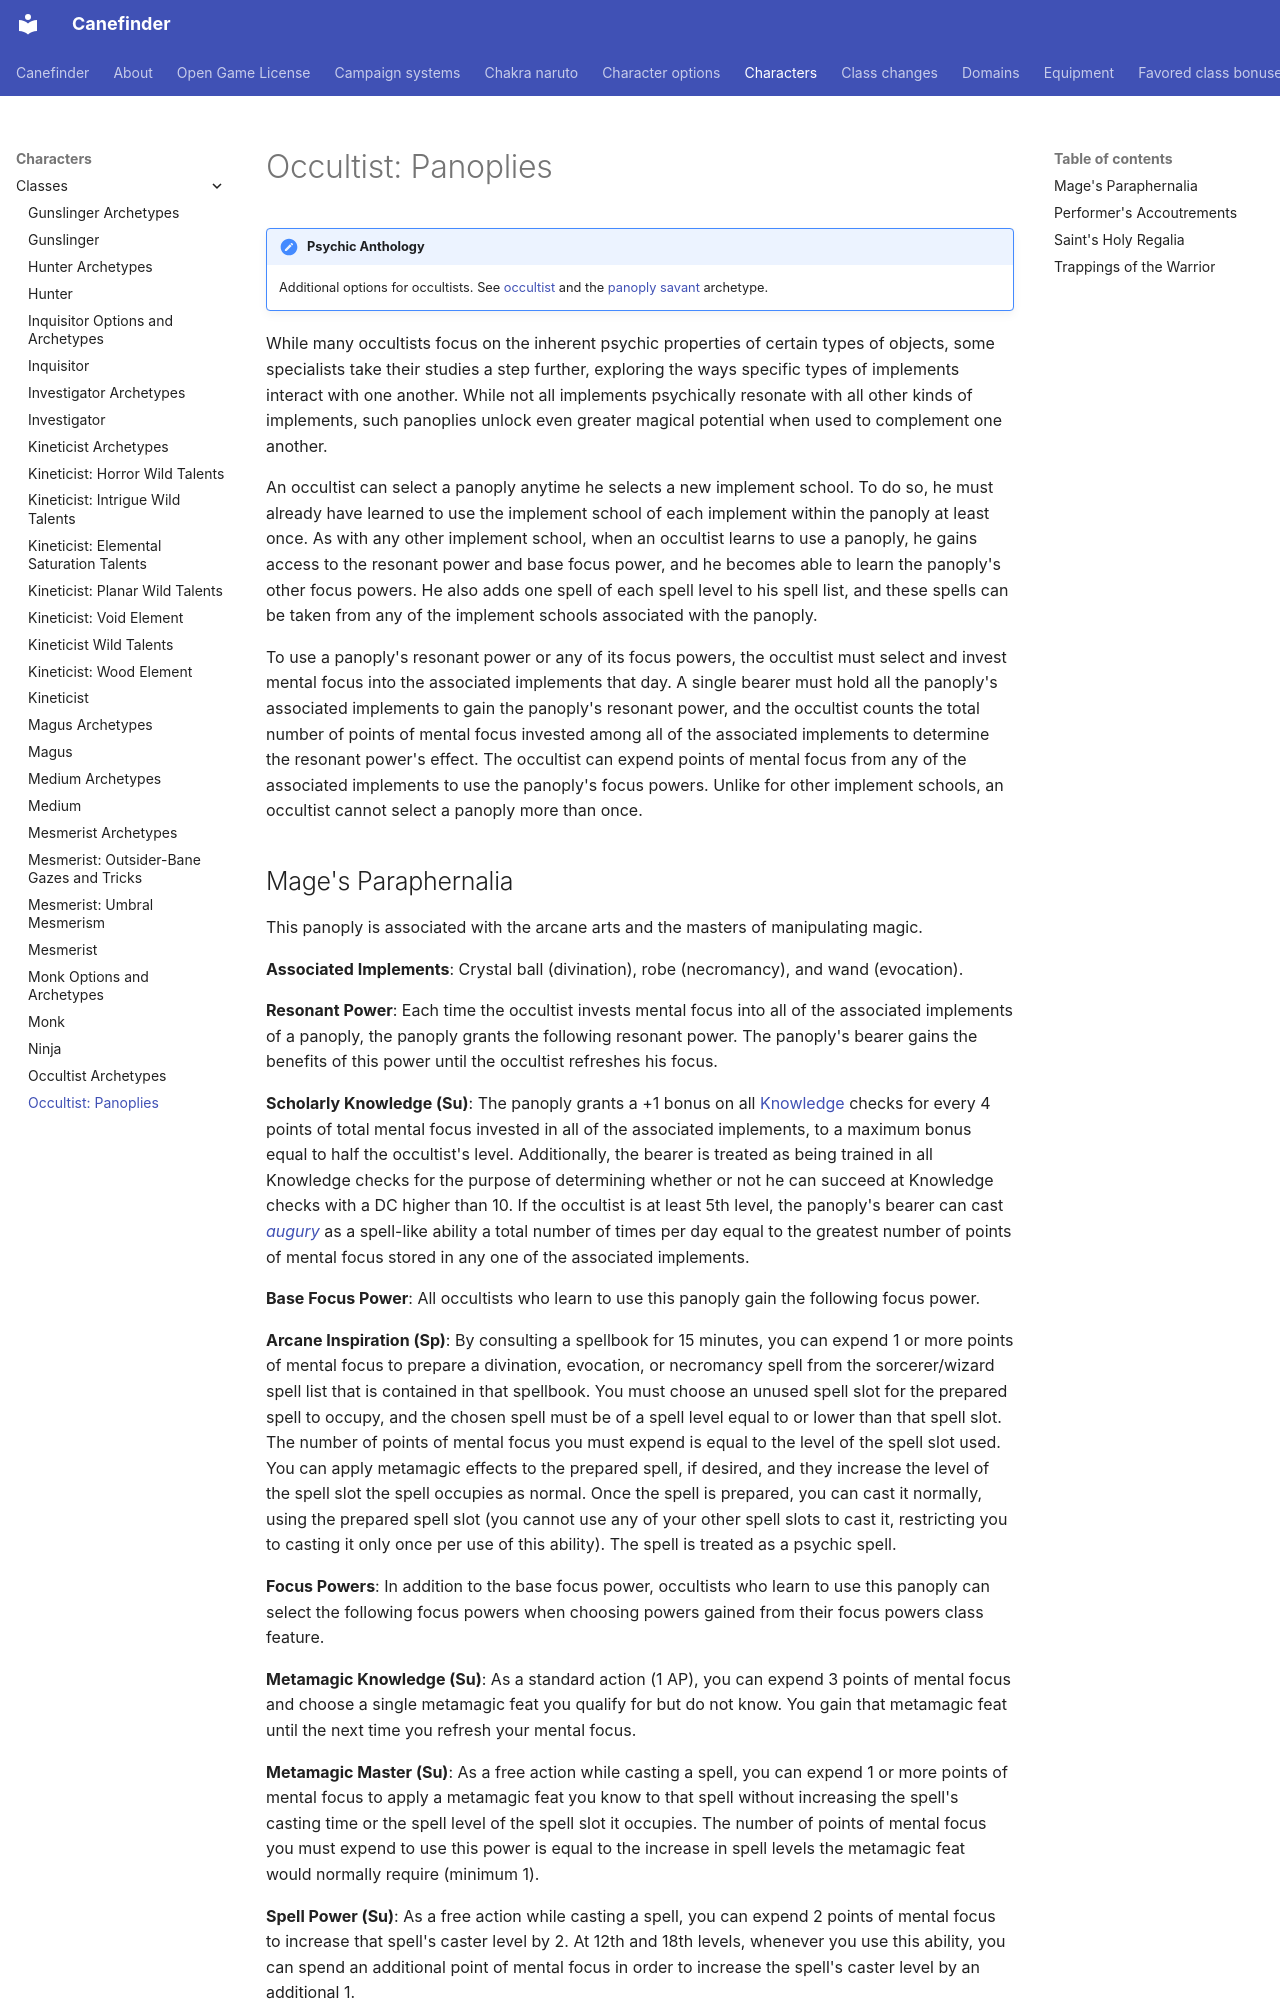

repository: canefinderhouserules/Canefinderhouserules · page: characters/classes/occultist-panoplies/index.html · generator: mkdocs

# Occultist: Panoplies

!!! note "Psychic Anthology"
    Additional options for occultists. See [occultist](occultist.md) and the [panoply savant](occultist-archetypes.md#panoply-savant) archetype.

While many occultists focus on the inherent psychic properties of certain types of objects, some specialists take their studies a step further, exploring the ways specific types of implements interact with one another. While not all implements psychically resonate with all other kinds of implements, such panoplies unlock even greater magical potential when used to complement one another.

An occultist can select a panoply anytime he selects a new implement school. To do so, he must already have learned to use the implement school of each implement within the panoply at least once. As with any other implement school, when an occultist learns to use a panoply, he gains access to the resonant power and base focus power, and he becomes able to learn the panoply's other focus powers. He also adds one spell of each spell level to his spell list, and these spells can be taken from any of the implement schools associated with the panoply.

To use a panoply's resonant power or any of its focus powers, the occultist must select and invest mental focus into the associated implements that day. A single bearer must hold all the panoply's associated implements to gain the panoply's resonant power, and the occultist counts the total number of points of mental focus invested among all of the associated implements to determine the resonant power's effect. The occultist can expend points of mental focus from any of the associated implements to use the panoply's focus powers. Unlike for other implement schools, an occultist cannot select a panoply more than once.

## Mage's Paraphernalia

This panoply is associated with the arcane arts and the masters of manipulating magic.

**Associated Implements**: Crystal ball (divination), robe (necromancy), and wand (evocation).

**Resonant Power**: Each time the occultist invests mental focus into all of the associated implements of a panoply, the panoply grants the following resonant power. The panoply's bearer gains the benefits of this power until the occultist refreshes his focus.

**Scholarly Knowledge (Su)**: The panoply grants a +1 bonus on all [Knowledge](../../rules/skills/knowledge.md) checks for every 4 points of total mental focus invested in all of the associated implements, to a maximum bonus equal to half the occultist's level. Additionally, the bearer is treated as being trained in all Knowledge checks for the purpose of determining whether or not he can succeed at Knowledge checks with a DC higher than 10. If the occultist is at least 5th level, the panoply's bearer can cast [*augury*](../../magic/spells/augury.md) as a spell-like ability a total number of times per day equal to the greatest number of points of mental focus stored in any one of the associated implements.

**Base Focus Power**: All occultists who learn to use this panoply gain the following focus power.

**Arcane Inspiration (Sp)**: By consulting a spellbook for 15 minutes, you can expend 1 or more points of mental focus to prepare a divination, evocation, or necromancy spell from the sorcerer/wizard spell list that is contained in that spellbook. You must choose an unused spell slot for the prepared spell to occupy, and the chosen spell must be of a spell level equal to or lower than that spell slot. The number of points of mental focus you must expend is equal to the level of the spell slot used. You can apply metamagic effects to the prepared spell, if desired, and they increase the level of the spell slot the spell occupies as normal. Once the spell is prepared, you can cast it normally, using the prepared spell slot (you cannot use any of your other spell slots to cast it, restricting you to casting it only once per use of this ability). The spell is treated as a psychic spell.

**Focus Powers**: In addition to the base focus power, occultists who learn to use this panoply can select the following focus powers when choosing powers gained from their focus powers class feature.

**Metamagic Knowledge (Su)**: As a standard action (1 AP), you can expend 3 points of mental focus and choose a single metamagic feat you qualify for but do not know. You gain that metamagic feat until the next time you refresh your mental focus.

**Metamagic Master (Su)**: As a free action while casting a spell, you can expend 1 or more points of mental focus to apply a metamagic feat you know to that spell without increasing the spell's casting time or the spell level of the spell slot it occupies. The number of points of mental focus you must expend to use this power is equal to the increase in spell levels the metamagic feat would normally require (minimum 1).

**Spell Power (Su)**: As a free action while casting a spell, you can expend 2 points of mental focus to increase that spell's caster level by 2. At 12th and 18th levels, whenever you use this ability, you can spend an additional point of mental focus in order to increase the spell's caster level by an additional 1.
